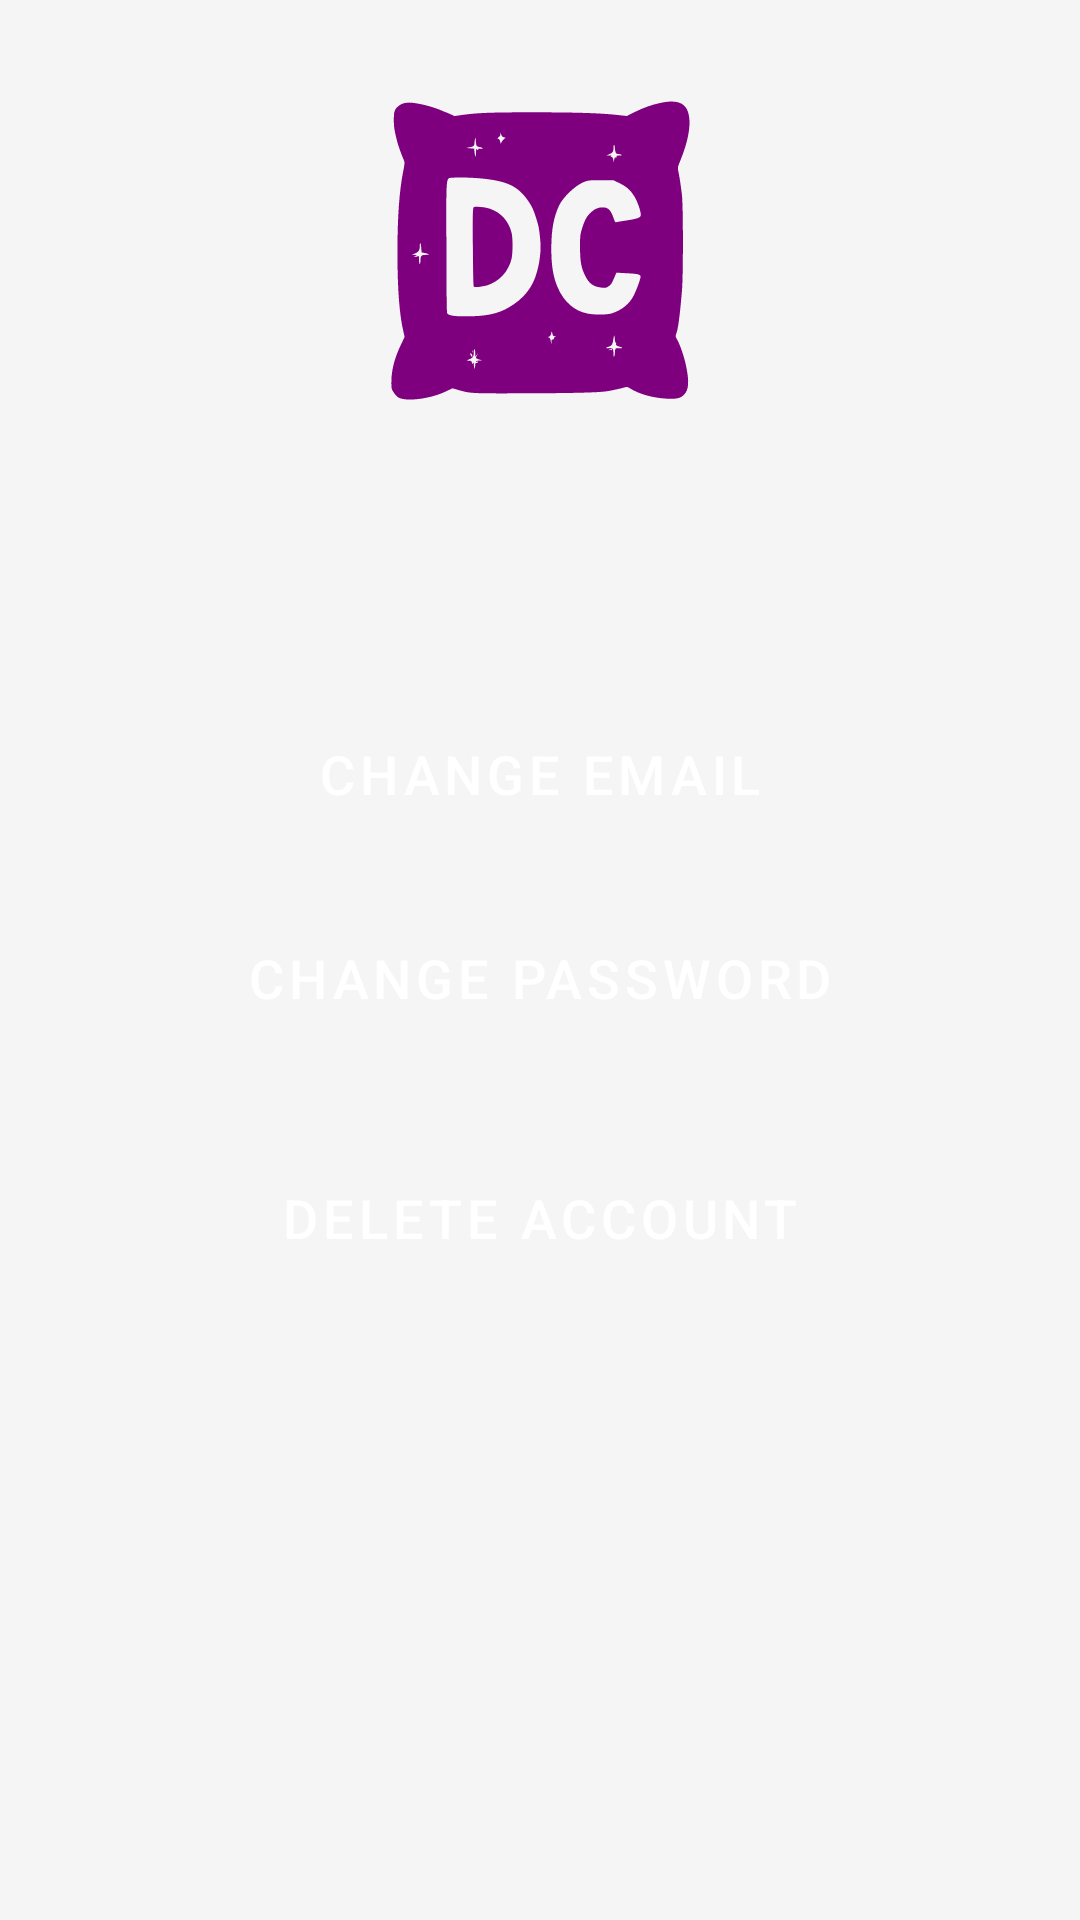

Android layout source for this screen:
<!-- AndroidManifest.xml: application theme Theme.Dreamcatcher -->
<!-- res/layout/activity_profile.xml -->
<?xml version="1.0" encoding="utf-8"?>
<androidx.constraintlayout.widget.ConstraintLayout
    xmlns:android="http://schemas.android.com/apk/res/android"
    xmlns:app="http://schemas.android.com/apk/res-auto"
    xmlns:tools="http://schemas.android.com/tools"
    android:layout_width="match_parent"
    android:layout_height="match_parent"
    android:background="@color/background_light"
    tools:context=".ProfileActivity">

    <ImageView
        android:id="@+id/logoImageView"
        android:layout_width="120dp"
        android:layout_height="120dp"
        android:src="@drawable/dc_logo"
        android:contentDescription="@string/app_name"
        app:layout_constraintTop_toTopOf="parent"
        app:layout_constraintStart_toStartOf="parent"
        app:layout_constraintEnd_toEndOf="parent"
        android:layout_marginTop="24dp" />

    <ImageView
        android:id="@+id/backIconProfile"
        android:layout_width="wrap_content"
        android:layout_height="wrap_content"
        android:src="@drawable/ic_arrow_back_white"
        android:padding="8dp"
        app:layout_constraintStart_toStartOf="parent"
        app:layout_constraintTop_toTopOf="parent"
        app:tint="?attr/colorPrimary"
        android:contentDescription="Back" />

    <Button
        android:id="@+id/buttonUserEmail"
        style="@style/AppButton.Info"
        android:layout_width="0dp"
        android:layout_height="wrap_content"
        android:text=""
        android:enabled="false"
        app:layout_constraintTop_toBottomOf="@id/logoImageView"
        app:layout_constraintStart_toStartOf="parent"
        app:layout_constraintEnd_toEndOf="parent"
        android:layout_marginTop="24dp" />

    <Button
        android:id="@+id/buttonChangeEmail"
        style="@style/AppButton.Change"
        android:layout_width="0dp"
        android:layout_height="wrap_content"
        android:text="Change Email"
        app:layout_constraintTop_toBottomOf="@id/buttonUserEmail"
        app:layout_constraintStart_toStartOf="parent"
        app:layout_constraintEnd_toEndOf="parent" />

    <Button
        android:id="@+id/buttonChangePassword"
        style="@style/AppButton.Change"
        android:layout_width="0dp"
        android:layout_height="wrap_content"
        android:text="Change Password"
        app:layout_constraintTop_toBottomOf="@id/buttonChangeEmail"
        app:layout_constraintStart_toStartOf="parent"
        app:layout_constraintEnd_toEndOf="parent" />

    <Button
        android:id="@+id/buttonDeleteAccount"
        style="@style/AppButton.Delete"
        android:layout_width="0dp"
        android:layout_height="wrap_content"
        android:text="Delete Account"
        app:layout_constraintTop_toBottomOf="@id/buttonChangePassword"
        app:layout_constraintStart_toStartOf="parent"
        app:layout_constraintEnd_toEndOf="parent"
        android:layout_marginTop="24dp" />

</androidx.constraintlayout.widget.ConstraintLayout>
<!-- resources referenced by this layout -->
<resources>
  <color name="background_light">#F5F5F5</color>
  <string name="app_name">Dreamcatcher</string>
  <style name="AppButton.Change" parent="AppButton">
          <item name="android:backgroundTint">@color/button_action_purple</item>
          <item name="android:textColor">@color/on_primary_white</item>
      </style>
  <style name="AppButton.Delete" parent="AppButton">
          <item name="android:backgroundTint">@color/button_action_red</item>
          <item name="android:textColor">@color/on_primary_white</item>
      </style>
  <style name="AppButton.Info" parent="AppButton">
          <item name="android:backgroundTint">@color/button_info_background</item>
          <item name="android:textColor">@color/button_info_text</item>
          <item name="android:textSize">16sp</item>
          <item name="android:minHeight">50dp</item>
          <item name="android:textStyle">bold</item>
      </style>
  <style name="AppButton" parent="Widget.MaterialComponents.Button">
          <item name="android:minHeight">56dp</item>
          <item name="android:paddingStart">24dp</item>
          <item name="android:paddingEnd">24dp</item>
          <item name="android:textSize">18sp</item>
          <item name="android:textColor">@color/on_primary_white</item>
          <item name="android:backgroundTint">@color/primary_app_blue</item>
          <item name="cornerRadius">12dp</item>
          <item name="android:layout_marginStart">16dp</item>
          <item name="android:layout_marginEnd">16dp</item>
          <item name="android:layout_marginTop">12dp</item>
          <item name="android:layout_marginBottom">12dp</item>
      </style>
  <color name="button_action_purple">#673AB7</color>
  <color name="on_primary_white">#FFFFFF</color>
  <color name="button_action_red">#D32F2F</color>
  <color name="button_info_background">#BBDEFB</color>
  <color name="button_info_text">#212121</color>
  <color name="primary_app_blue">#1A237E</color>
  <color name="primary_app_blue_dark">#000051</color>
  <color name="accent_teal">#00BCD4</color>
  <color name="accent_light_blue">#2196F3</color>
  <color name="text_dark">#212121</color>
  <style name="AlertDialogTheme" parent="ThemeOverlay.MaterialComponents.MaterialAlertDialog">
          <item name="buttonBarPositiveButtonStyle">@style/AlertDialogPositiveButton</item>
          <item name="buttonBarNegativeButtonStyle">@style/AlertDialogNegativeButton</item>
          <item name="android:buttonBarButtonStyle">@style/AlertDialogPositiveButton</item>
          <item name="android:textColorPrimary">@color/text_dark</item>
      </style>
  <style name="AlertDialogStyle" parent="MaterialAlertDialog.MaterialComponents">
          <item name="android:background">@color/card_background</item>
          <item name="android:textColorAlertDialogListItem">@color/text_dark</item>
          <item name="android:textAppearanceMedium">@style/TextAppearance.AppCompat.Subhead</item>
          <item name="android:textColor">@color/text_dark</item>
          <item name="android:textColorPrimary">@color/text_dark</item>
      </style>
  <color name="card_background">#E0E0E0</color>
  <color name="hint_text">#9E9E9E</color>
  <style name="AlertDialogPositiveButton" parent="Widget.MaterialComponents.Button.TextButton.Dialog">
          <item name="android:textColor">@color/white</item>
      </style>
  <style name="AlertDialogNegativeButton" parent="Widget.MaterialComponents.Button.TextButton.Dialog">
          <item name="android:textColor">@color/white</item>
      </style>
  <color name="white">#FFFFFFFF</color>
</resources>
